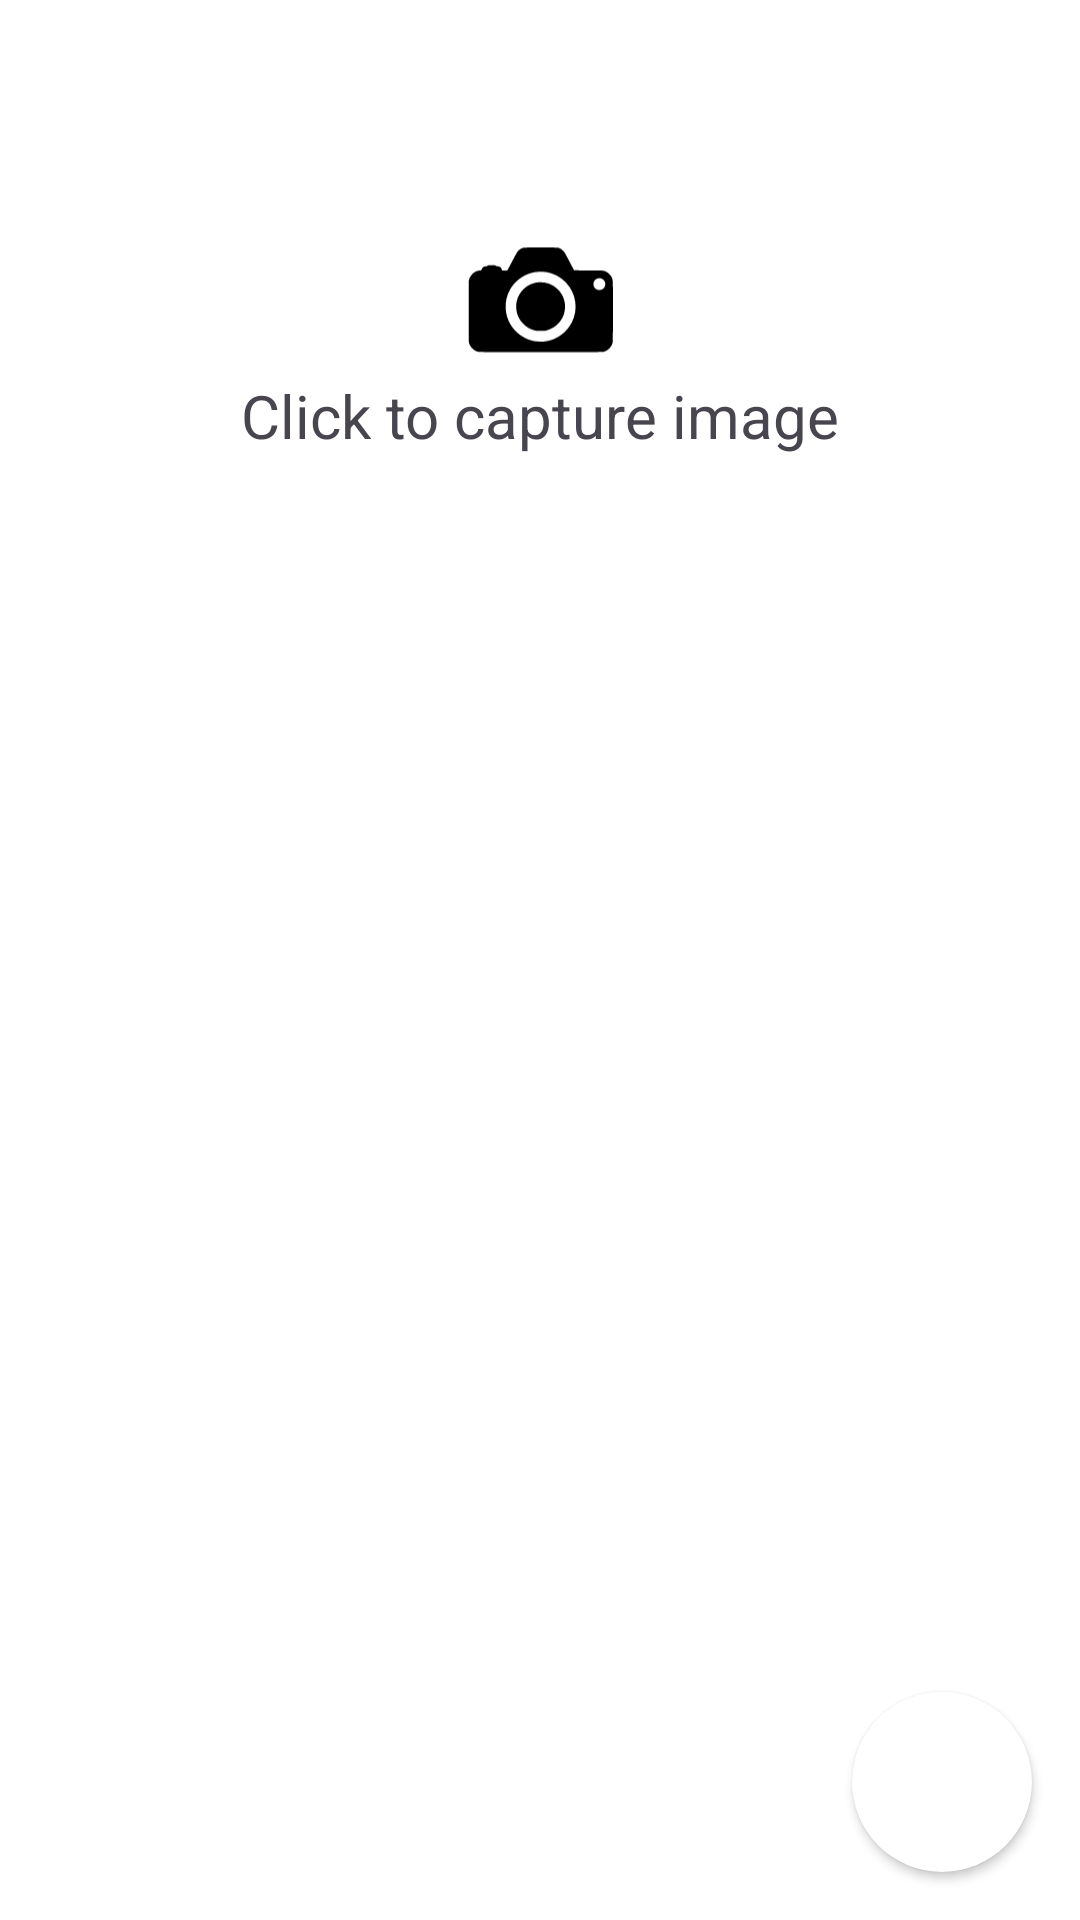

The Android layout XML behind this screen, and the referenced resources:
<!-- AndroidManifest.xml: application theme Theme.OralVisTaskRound -->
<!-- res/layout/fragment_capture_image.xml -->
<FrameLayout xmlns:android="http://schemas.android.com/apk/res/android"
    xmlns:app="http://schemas.android.com/apk/res-auto"
    android:layout_width="match_parent"
    android:layout_height="match_parent"
    android:orientation="vertical"
    android:gravity="center"
    android:background="@color/white"
    android:id="@+id/fragment_capture_image">

    <androidx.constraintlayout.widget.ConstraintLayout
        android:layout_width="match_parent"
        android:layout_height="match_parent">
    <ImageButton
        android:id="@+id/cameraButton"
        android:layout_width="50dp"
        android:layout_height="50dp"
        android:background="@android:color/transparent"
        android:contentDescription="Take Picture"
        android:scaleType="fitCenter"
        android:src="@drawable/ic_camera"
        app:layout_constraintEnd_toEndOf="parent"
        app:layout_constraintStart_toStartOf="parent"
        app:layout_constraintTop_toTopOf="parent"
        android:layout_marginTop="75dp" />

        <TextView
            android:layout_width="wrap_content"
            android:layout_height="wrap_content"
            app:layout_constraintBottom_toTopOf="@+id/recyclerView"
            app:layout_constraintEnd_toEndOf="parent"
            app:layout_constraintStart_toStartOf="parent"
            app:layout_constraintTop_toBottomOf="@+id/cameraButton"
            android:text="Click to capture image"
            android:textSize="20dp"
            android:id="@+id/tp"/>

    <androidx.recyclerview.widget.RecyclerView
        android:id="@+id/recyclerView"
        android:layout_width="match_parent"
        android:layout_height="0dp"
        android:layout_marginTop="60dp"
        app:layout_constraintEnd_toEndOf="parent"
        app:layout_constraintStart_toStartOf="parent"
        app:layout_constraintTop_toBottomOf="@+id/tp"
        app:layout_constraintBottom_toBottomOf="parent"/>

    <androidx.cardview.widget.CardView
        android:id="@+id/done_card"
        android:layout_width="60dp"
        android:layout_height="60dp"
        android:layout_marginEnd="16dp"
        android:layout_marginBottom="16dp"
        app:layout_constraintBottom_toBottomOf="parent"
        app:layout_constraintEnd_toEndOf="parent"
        app:cardCornerRadius="30dp"
        android:backgroundTint="#FFFFFF">

        <ImageButton
            android:id="@+id/doneButton"
            android:layout_width="60dp"
            android:layout_height="60dp"
            android:layout_gravity="end"
            android:layout_marginBottom="655dp"
            android:background="@android:color/transparent"
            android:scaleType="fitCenter"
            android:src="@drawable/ic_tick"/>

    </androidx.cardview.widget.CardView>

    </androidx.constraintlayout.widget.ConstraintLayout>


</FrameLayout>
<!-- resources referenced by this layout -->
<resources>
  <!-- drawable ic_camera (drawable) -->
  <vector xmlns:android="http://schemas.android.com/apk/res/android"
      android:width="655dp"
      android:height="503dp"
      android:viewportWidth="655"
      android:viewportHeight="503">
    <path
        android:pathData="M254.2,23.6c-9.7,2.6 -18.6,8.5 -24.5,16.3 -1.9,2.5 -10.8,18.3 -19.7,35.1 -8.9,16.8 -18.2,34.2 -20.7,38.7l-4.4,8.3 -11.8,-0 -11.8,-0 -0.6,-3.6c-0.7,-4.3 -4.8,-9.9 -8.7,-11.9 -1.6,-0.8 -5.7,-1.8 -9.2,-2.2 -4.1,-0.4 -7.4,-1.4 -9.7,-3 -3.4,-2.3 -4.2,-2.4 -17.8,-2.1 -13.1,0.3 -14.3,0.5 -16.5,2.5 -1.5,1.4 -3.7,2.3 -5.7,2.3 -10.2,-0 -18.1,5.2 -20.3,13.3 -1.2,4.6 -1.3,4.7 -5.3,4.7 -6.3,-0 -16.2,2.7 -22.9,6.2 -13.1,6.9 -25,22.8 -27.6,36.7 -1.4,7.3 -1.4,263.9 0,271.2 0.5,3 2.8,9.1 5,13.5 6.9,14 21.8,25.5 36.9,28.4 7.4,1.4 536.7,1.4 544.2,-0 19.4,-3.6 38.3,-22.5 41.9,-41.9 0.6,-3.4 1,-53.2 1,-136 0,-143.9 0.2,-137.1 -6.2,-149.5 -4.1,-7.8 -14.6,-18.3 -22.3,-22.3 -12.1,-6.2 -12.8,-6.3 -80.1,-6.3l-60.9,-0.1 -21,-39.7c-19.5,-37 -21.4,-40.1 -27.5,-46.2 -6.7,-6.7 -14.2,-11.1 -22.1,-12.9 -2.8,-0.7 -31,-1 -75.4,-1 -58.1,-0 -72,0.3 -76.3,1.5zM354,129.5c34.1,5.6 64.1,21.7 88,47.3 43.3,46.2 53.2,114.8 24.8,171.6 -22.7,45.7 -67.6,77.6 -117.7,83.8 -12.5,1.5 -38.5,0.5 -50.1,-2 -36.5,-8 -68.9,-28.6 -90.9,-57.9 -30.9,-41.1 -39.1,-94.1 -22.1,-142.9 3.3,-9.3 11.8,-26.4 17.2,-34.3 23.1,-33.9 59.8,-57.8 100.3,-65.1 13,-2.4 37.4,-2.6 50.5,-0.5zM595.2,157.6c13,4.4 20.2,18.5 16.4,31.8 -5.3,18.2 -27.7,24.6 -42.4,12.1 -11.7,-9.8 -10.9,-31.1 1.5,-39.9 7.8,-5.5 16.1,-6.9 24.5,-4z"
        android:fillColor="#000000"
        android:strokeColor="#00000000"/>
    <path
        android:pathData="M321.5,174.1c-58.7,4.1 -103.9,58 -97.7,116.6 2.7,25.9 12.5,46.5 30.7,64.9 13.8,13.9 27.3,22 47,28 8.5,2.6 10,2.8 28.5,2.8 18.4,-0 20,-0.2 28.5,-2.7 41.1,-12.5 69.8,-44.3 77,-85.4 6,-34.8 -5.9,-70.4 -31.9,-95.1 -22.4,-21.3 -50.5,-31.3 -82.1,-29.1z"
        android:fillColor="#000000"
        android:strokeColor="#00000000"/>
  </vector>
  <style name="Theme.OralVisTaskRound" parent="Base.Theme.OralVisTaskRound" />
  <style name="Base.Theme.OralVisTaskRound" parent="Theme.Material3.DayNight.NoActionBar">
          
          
      </style>
  <!-- not gathered from this repository: default colours our renderer supplied (Android Studio template values) -->
  <color name="white">#FFFFFFFF</color>
</resources>
